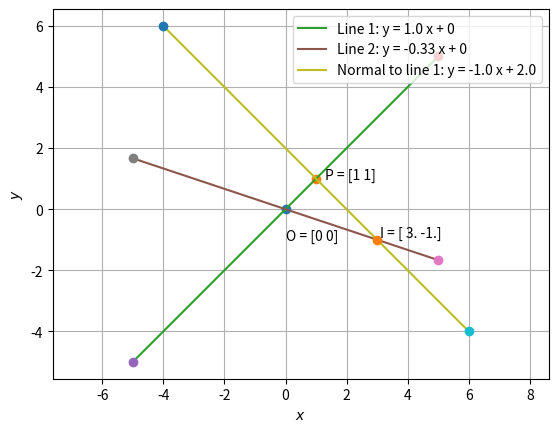

Here is the Python script that generated this plot:
'''
Question ->
The normal to the curve, x^2 + 2xy - 3y^2 = 0, at (1, 1):
(1) does not meet the curve again.
(2)  meets  the  curve  again  in  the  second quadrant.
(3)  meets  the  curve  again  in  the  third quadrant.
(4)  meets  the  curve  again  in  the  fourth quadrant.
'''

import numpy as np
import matplotlib.pyplot as plt

#x^2 + 2xy - 3y^2 = 0 passes through origin

#returns a point such that x coordinates of P_new and P differ by del_x and the line joining P to P_new has the direction vector m
def point(P, m, del_x):		
	P_new = P + m / m[0] * del_x  
	return P_new
	
#draws a line segment joining points A and B	
def line_seg(A, B, name, c):	
	size = int(abs((B[0]-A[0])*100))
	l = np.linspace(0, 1, size)
	o = np.ones(size)
	x_i = np.matmul(np.reshape(A, (2,1)), np.reshape(o, (1, size))) + np.matmul(np.reshape((B-A), (2,1)), np.reshape(l, (1, size))) #A + l(B-A)
	M = B - A
	plt.plot(x_i[0,:], x_i[1,:], label = (name + ': y = '+str(round(M[1]/M[0],2))+' x + '+str(c)))
	plt.plot(A[0], A[1], 'o')
	plt.plot(B[0], B[1], 'o')	
	
#returns direction vectors of the lines in the combined line equation ax^2 + bx + c = 0 in the form of a matrix (m1 m2), where m = (x y)^T	
def separate_lines(a, b, c): 	
	M = np.ones((2, 2))
	M[0][0] = (-b + (b**2 - 4*a*c)**0.5)/(2*a)
	M[0][1] = (-b - (b**2 - 4*a*c)**0.5)/(2*a)
	return M
	
#given a pair of lines, if line has normal with d.v. m and passes through P, finding X, such that X satisfies (X-P) x m = 0 for both lines
#X [m1 m2] = [P1xm1 P2xm2] => X M = K
def find_intersection(m1, m2, P1, P2): 
	M = np.transpose(np.vstack((m1, m2)))
	M_inv = np.linalg.inv(M)
	K = np.array([np.dot(P1, m1), np.dot(P2, m2)])
	X = np.matmul(K, M_inv)
	return X

	
#plotting origin and (1,1)
O = np.array([0, 0]); P = np.array([1, 1])
plt.plot(0, 0, 'o')
plt.plot(1, 1, 'o')
plt.annotate('O = '+str(O), xy=(O[0], O[1]), xytext=(O[0], O[1]-1))
plt.annotate('P = '+str(P), xy=(P[0], P[1]), xytext=(P[0]+0.3, P[1]))

#setting parameters of the combined line equation
a = 1; b = 2; c = -3
M = separate_lines(a, b, c)

#drawing the lines
for i in range(0, 2):
	A = point(O, np.transpose(M)[i], 5)
	B = point(O, np.transpose(M)[i], -5)
	line_seg(A, B, 'Line '+str(i+1), 0)
	
#N stores the d.v.s of the normals of the lines
N = np.dot(np.array([[0, -1], [1, 0]]), M)
	
#n stores index of line on which (1,1) lies and n_d the other
n = int(np.dot(N[1], P) == 0)
n_d = int(not bool(n))

#m stores its d.v. 
m = np.transpose(N)[n]
A = point(P, m, 5)
B = point(P, m, -5)
c = float(np.dot(np.transpose(M)[n], P))/m[1]
line_seg(A, B, 'Normal to line '+str(n+1), c)

#checking if the lines intersect before finding out and plotting the point of intersection
if float(M[1][n])/M[0][n] != float(N[1][n_d])/N[0][n_d]: #checking if normals of the two lines have same d.v.
	I = find_intersection(np.transpose(M)[n], np.transpose(N)[n_d], P, O)
	plt.plot(I[0], I[1], 'o')
	plt.annotate('I = '+str(I), xy=(I[0], I[1]), xytext=(I[0]+0.1, I[1]+0.1))
	
plt.axis('equal')
plt.xlabel('$x$')
plt.ylabel('$y$')
plt.legend(loc = 'upper right')
plt.grid() 
plt.show()

'''
Answer from graph -> (4) meets  the  curve  again  in  the  fourth quadrant.
'''
